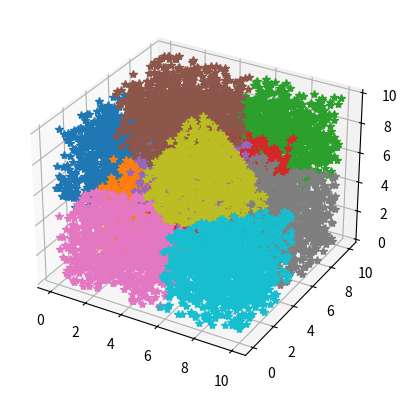

This figure's Python source:
#!/usr/bin/python

import math
import random
import numpy as np
import matplotlib.pyplot as plt
from mpl_toolkits.mplot3d import Axes3D


'''
Check wikipedia for more information:
https://en.wikipedia.org/wiki/K-means_clustering

Challenge: To do it in a pure pythonic manner

Algorithm:
    1.) Initialized random "means"

    2.) Compute Euclidean distance from means of each point

    3.) Assign clusters using min distance

    4.) Compute new means of clusters

    5.) Go to back to 2 until there is no change in cluster assignments

    Note: We should handle cases when a cluster is an empty list in the
    algorithm. People say to just go back to 1 online, but that seems very brute
    to me.

'''


def distance(a,b):
    '''

    sum(sqrt((x[i] - mean[i])^2))

    '''
    term = []
    for i in range(len(a)):
        term.append(math.pow(a[i] - b[i],2))
    ret = math.sqrt(sum(term))
    return ret

def average(iarr):
    '''

    Finding new mean in each cluster.
    For each cluster:
        [sum(x)/N, sum(y)/N, sum(z)/N... etc]
    i is your coordinate(x,y,z....etc)

    '''
    av = []
    for cluster in iarr:
        columns = []
        for i in range(len(cluster[0])):
            columns.append([row[i] for row in cluster])
        mean = [sum(columns[i])/len(columns[i]) for i in range(len(columns))]

        av.append(mean)
    return av

def kmeans(data, nclusters, rscale):

    '''

    data : [ [xi], [yi], [zi]...]

    nclusters : should rename to nclusters

    rscale : Just a scaling of the random val between [0,1)

    return cluster:
        [ [ [xi, yi, zi... ], [xi+1, yi+1, zi+1...]... ], ... ncluster lists]

    '''
    temp = []
    for n in range(len(data[0])):
        temp2 = []
        for i in range(len(data)):
            temp2.append(data[i][n])
        temp.append(temp2)

    Points = temp

    temp = [] # [ [xi,yi,zi...] ]
    for n in range(nclusters):
        temp2 = [] # x,y,z...
        for i in range(len(data)):
            temp2.append(random.random()*rscale)
        temp.append(temp2)

    means = temp

    oldcluster = [[0 for i in range(len(data))] for i in range(nclusters)]
    cluster = [ [] for i in range(nclusters)]
    while True:
        for i in range(len(Points)):

            d = [math.pow(distance(Points[i], means[n]),2) for n in range(nclusters)]
            mini = 0
            do = d[0]

            for z in range(len(d)):
                if do > d[z]:
                    do = d[z]
                    mini = z

            cluster[mini].append(Points[i])

        if cluster == oldcluster:
            print("Converged")
            break

        newmean =  average(cluster)

        oldcluster = cluster
        cluster = [ [] for i in range(nclusters)]
        means = newmean
    return cluster



if __name__ == "__main__":

    x = []
    w = []
    y = []
    z = []
    rscale = 10
    clusters = 10

    for i in range(10000):
        x.append(random.random()*rscale)
        y.append(random.random()*rscale)
        z.append(random.random()*rscale)
        w.append(random.random()*rscale)

    data = [x, y, z]
    clusters = kmeans(data, 10, rscale)
    print(len(clusters))
    fig = plt.figure()
    ax = fig.add_subplot(111, projection='3d')
    for c in clusters:
        ax.plot(np.array(c)[:,0],np.array(c)[:,1],np.array(c)[:,2], "*")
    plt.show()

